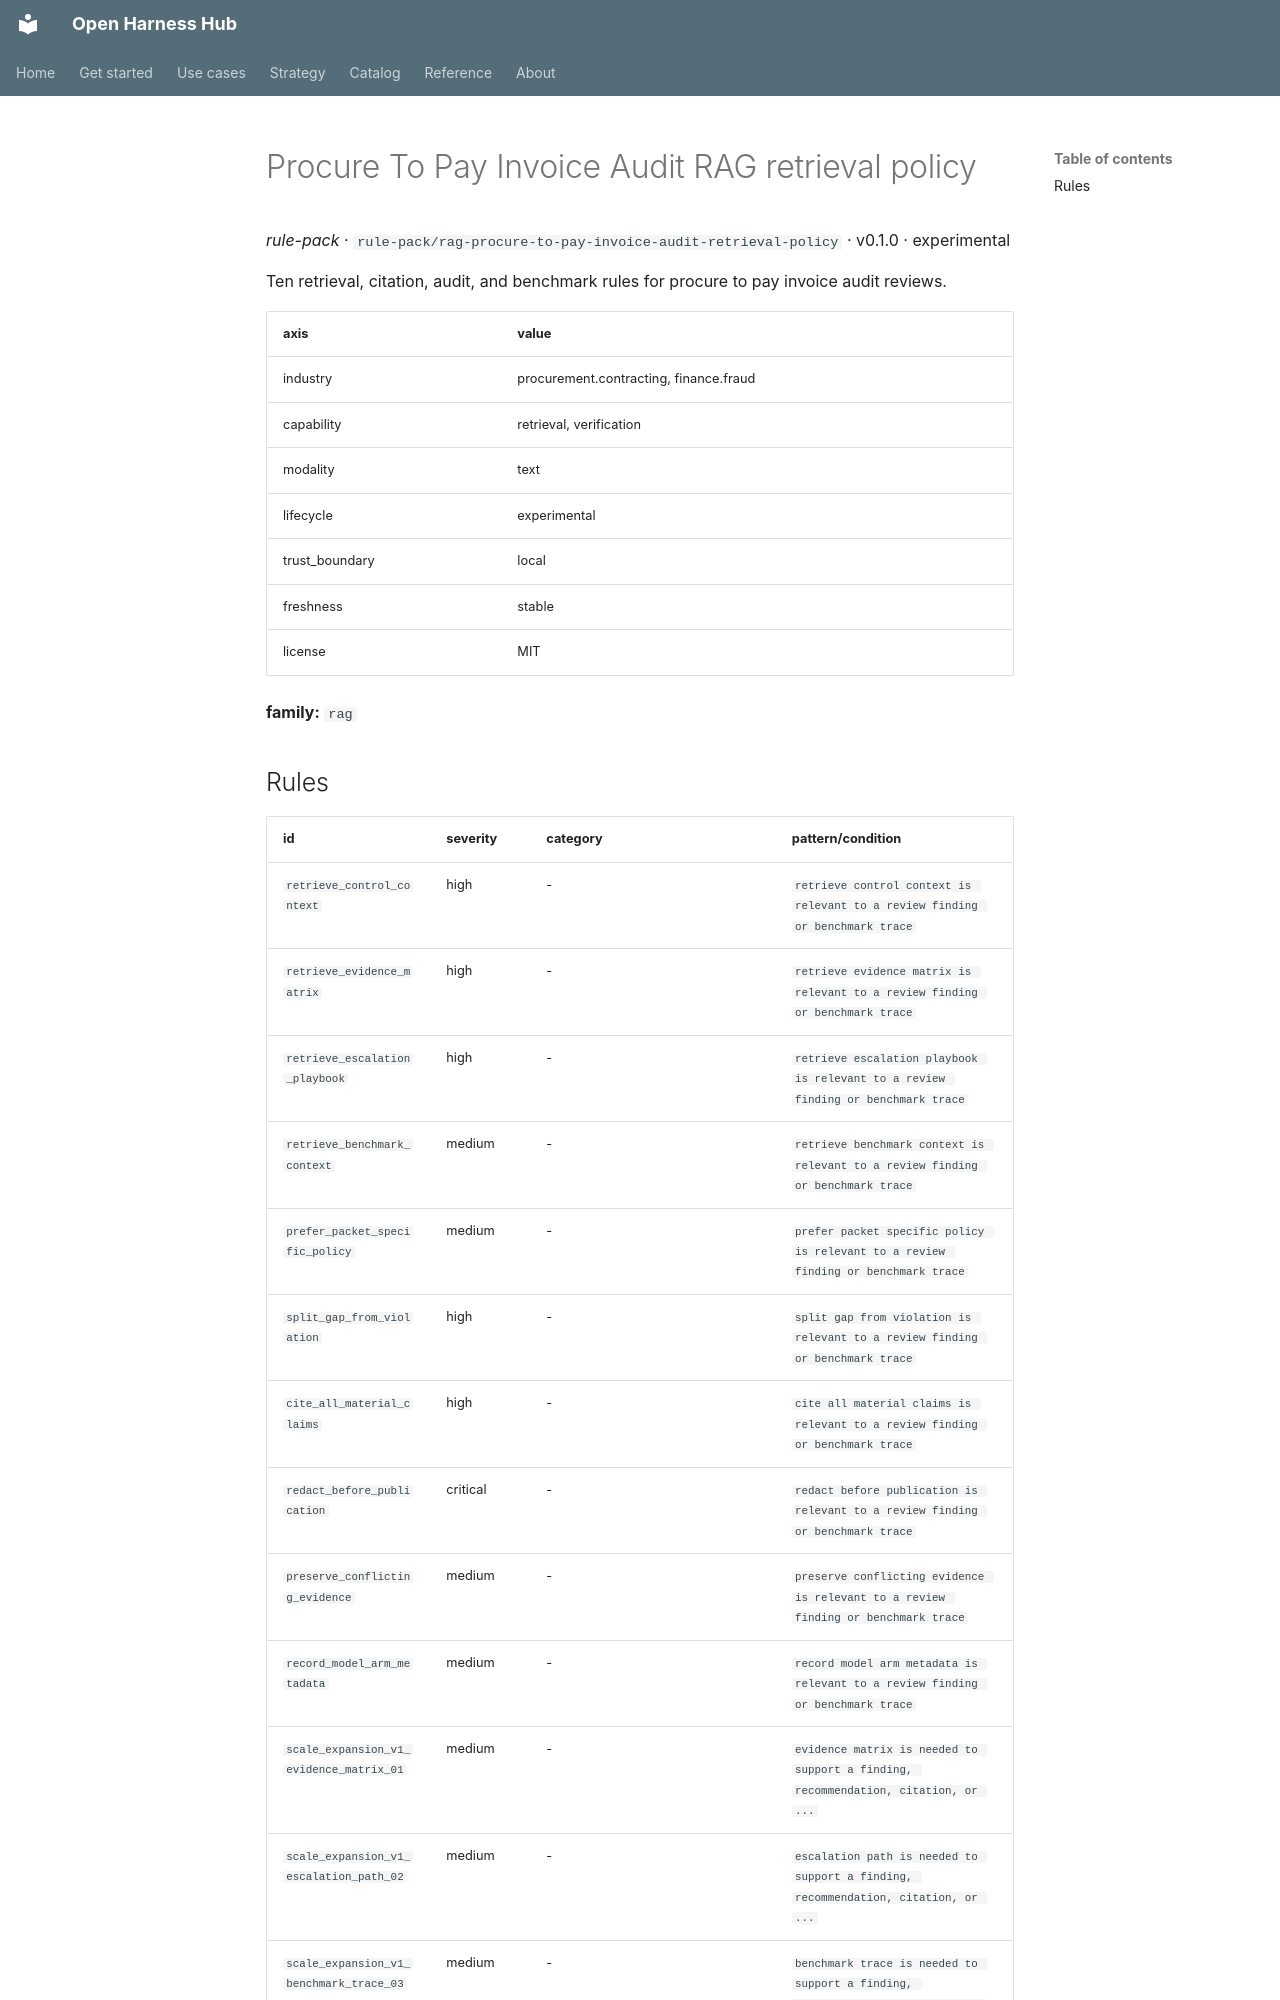

repository: Amarel-Taylor-Scott/open-harness-hub · page: catalog/rule-pack_rag-procure-to-pay-invoice-audit-retrieval-policy/index.html · generator: mkdocs

# Procure To Pay Invoice Audit RAG retrieval policy

*rule-pack* · `rule-pack/rag-procure-to-pay-invoice-audit-retrieval-policy` · v0.1.0 · experimental

Ten retrieval, citation, audit, and benchmark rules for procure to pay invoice audit reviews.

| axis | value |
|---|---|
| industry | procurement.contracting, finance.fraud |
| capability | retrieval, verification |
| modality | text |
| lifecycle | experimental |
| trust_boundary | local |
| freshness | stable |
| license | MIT |



**family:** `rag`
